Dataset: cropped_images (GitHub, FutureDevPro/Glaucoma). Classes: glaucoma, normal.

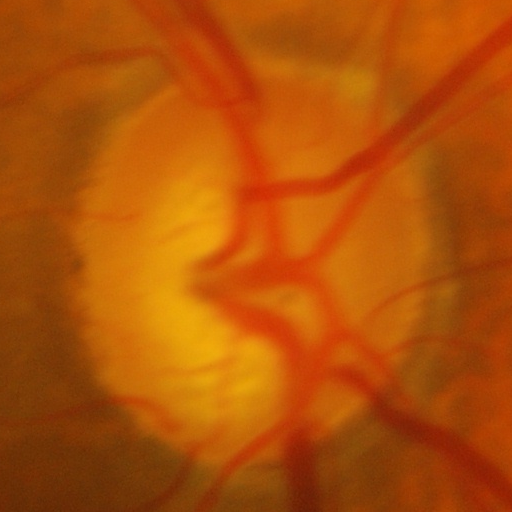
Label: glaucoma

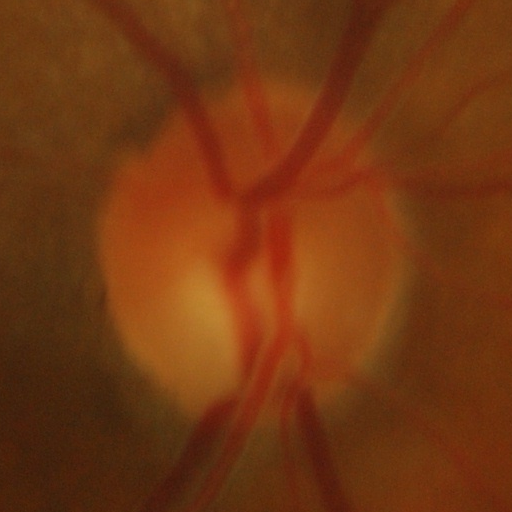
Label: normal

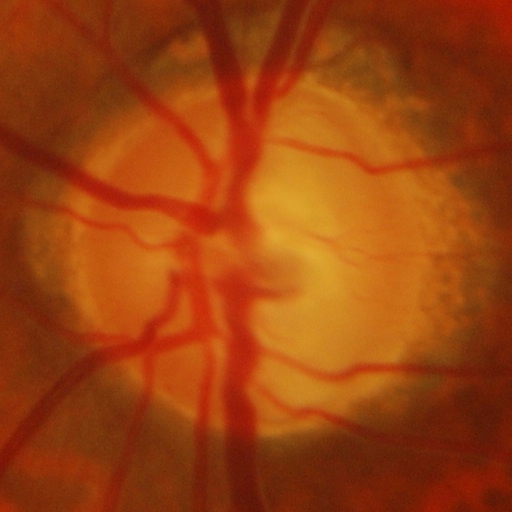
Label: glaucoma

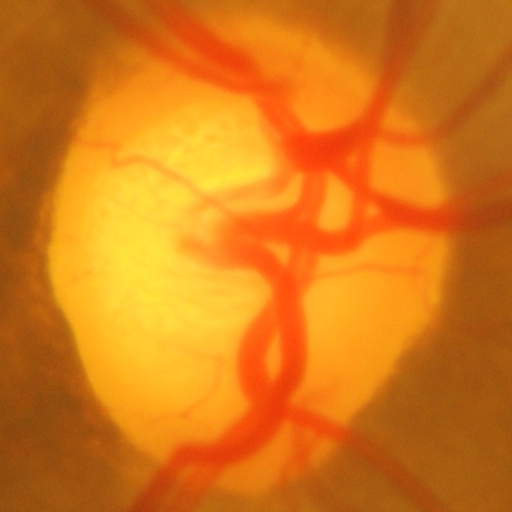
Label: normal

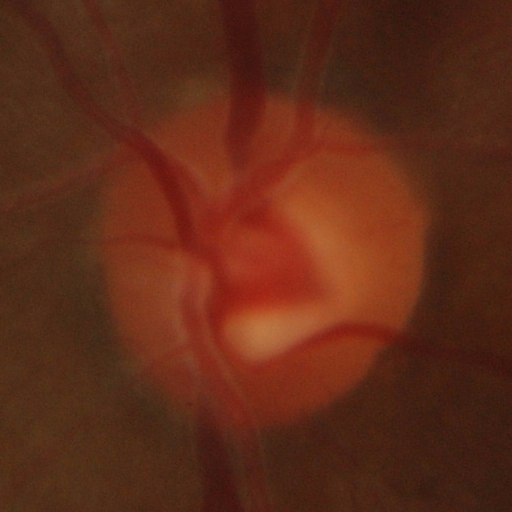
Label: glaucoma

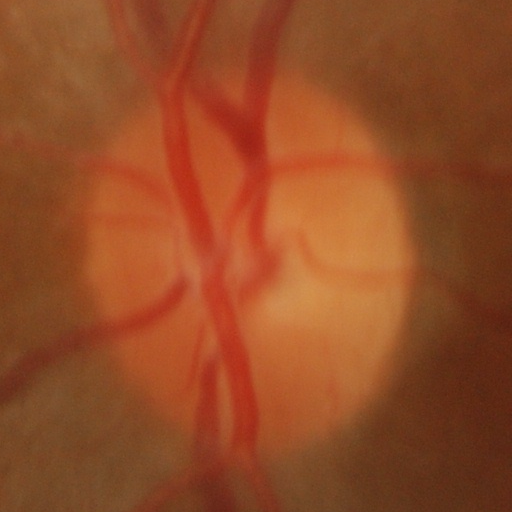
Label: normal
